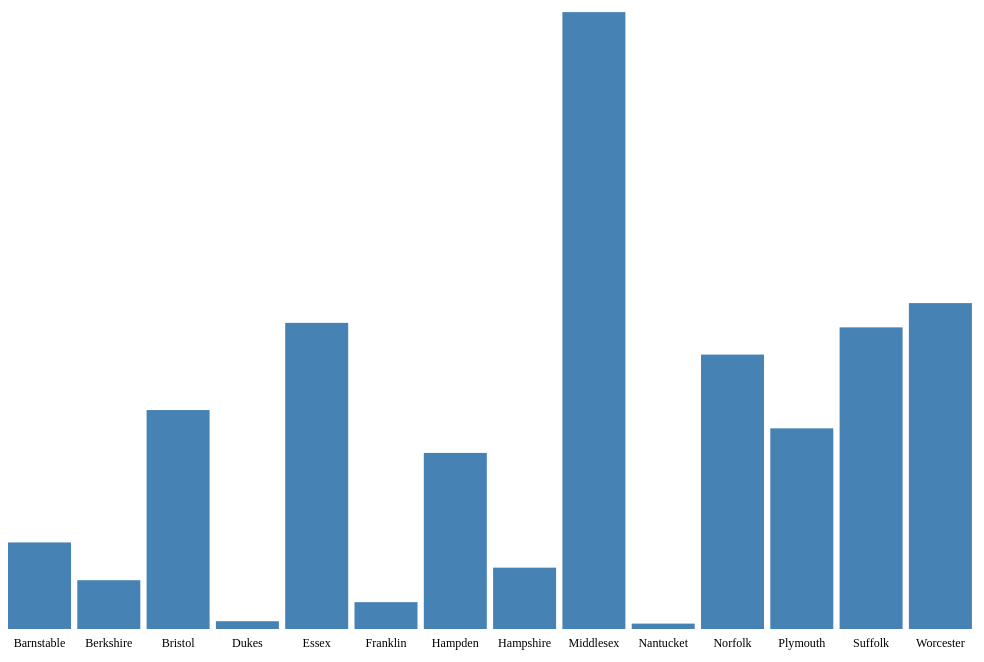
D3 v7 page, settled after 480 driven frames (8 s of simulated time); the page loaded 1 data file(s).


        const width = 800;
        const height = 600;
        const marginBottom = 100;

        const barWidth = 50;
        const gap = 5;
        const barHeightMultiplier = .0003;

        const svg = d3.select("#bar-chart")
            .append("svg")
            .attr("viewBox", [0, 0, width, height + marginBottom]);

        function plotBarChart(dataset) {
            // rectangle bars
            svg.append("g")
                    .attr("class", "bars")
                .selectAll("rect")
                .data(dataset)
                .enter()
                .append("rect")
                    .attr("x", (d, i) => i * (barWidth + gap))
                    .attr("y", d => height - d.census_2020 * barHeightMultiplier)
                    .attr("width", barWidth)
                    .attr("height", d => d.census_2020 * barHeightMultiplier)
                    .attr("fill", "steelblue")
            // text on x-axis
            svg.append("g")
                    .attr("class", "labels")
                .selectAll("text")
                .data(dataset)
                .enter()
                .append("text")
                    .attr("x", (d, i) => i * (barWidth + gap) + barWidth/2)
                    .attr("y", height + gap)
                    .attr("dy", "1em")
                    .attr("text-anchor", "middle")
                    .attr("font-size", "0.6em")
                    .attr("fill", "black")
                    .text(d => d.county)
        };

        // load csv data
        d3.csv("./MA_population.csv", d3.autoType)
            .then(function(data) {
                console.log(data);

                plotBarChart(data);
            })

    

### data: MA_population.csv
?county, census_2020, census_2010, pct_change2010, pop_est_2019, pct_change2019
Barnstable, 228996, 215888, 0.06, 212990, 0.08
Berkshire, 129026, 131219, -0.02, 124944, 0.03
Bristol, 579200, 548285, 0.06, 565217, 0.02
Dukes, 20600, 16535, 0.25, 17332, 0.19
Essex, 809829, 743159, 0.09, 789034, 0.03
Franklin, 71029, 71372, 0.00, 70180, 0.01
Hampden, 465825, 463490, 0.01, 466372, 0.00
Hampshire, 162308, 158080, 0.03, 160830, 0.01
Middlesex, 1632002, 1503085, 0.09, 1611699, 0.01
Nantucket, 14255, 10172, 0.40, 11399, 0.25
Norfolk, 725981, 670850, 0.08, 706775, 0.03
Plymouth, 530819, 494919, 0.07, 521202, 0.02
Suffolk, 797936, 722023, 0.11, 803907, -0.01
Worcester, 862111, 798552, 0.08, 830622, 0.04